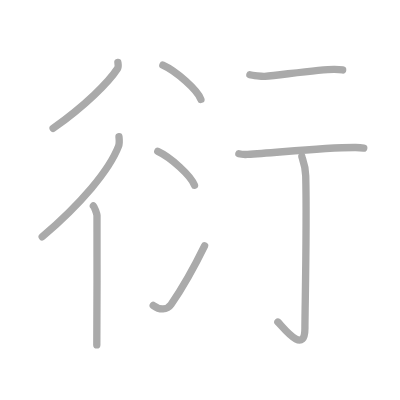
t = 0.00 s
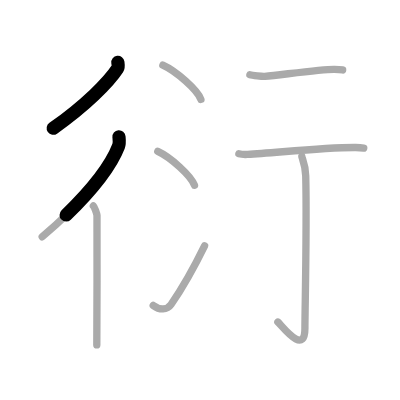
t = 1.75 s
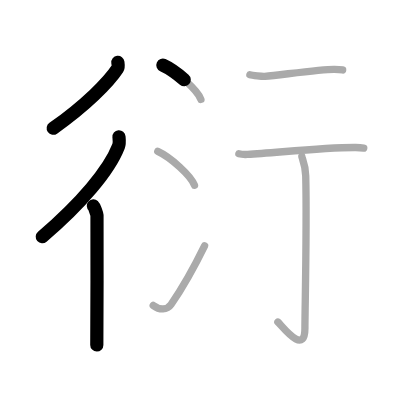
t = 3.50 s
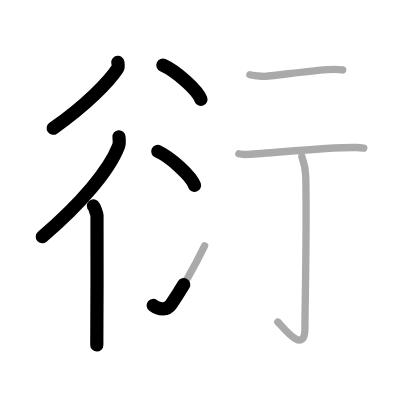
t = 5.50 s
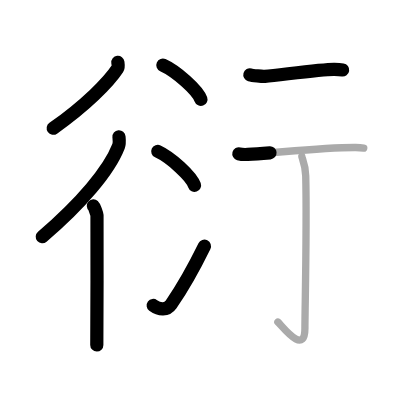
t = 7.25 s
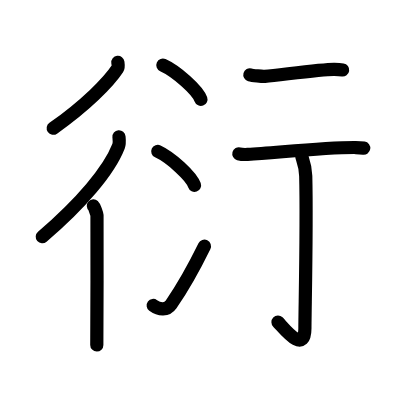
t = 9.00 s

The animated SVG that drew these frames (rendered in a browser with its animation timeline set to each time). Animation: 9 SMIL elements (animate=9); one cycle of 9.00 s.

<?xml version="1.0" standalone="no"?>
<!DOCTYPE svg PUBLIC "-//W3C//DTD SVG 1.1//EN"   "http://www.w3.org/Graphics/SVG/1.1/DTD/svg11.dtd">
<svg width="400px" height="400px"  version="1.1" xmlns="http://www.w3.org/2000/svg">
  <defs>
    <marker id="Triangle" viewBox="0 0 10 10" refX="0" refY="5" markerUnits="strokeWidth" markerWidth="3" style="stroke-opacity:0%;fill:#aaaaaa;" markerHeight="2" orient="auto">
      <path d="M 0 0 L 10 5 L 0 10 z" />
    </marker>
    
    <marker id="Arrow" viewBox="0 0 10 10" refX="5" refY="5" markerUnits="strokeWidth" markerWidth="1.8" style="stroke-opacity:0%;fill:#770000;" markerHeight="2" orient="auto">
      <path d="M 0 4 L 6 4 L 4 1 L 10 5 L 4 9 L 6 6 L 0 6 z" />
        <circle cx="5" cy="5" r="5" />
      </marker>
    
    <marker id="TriangleRed" viewBox="0 0 10 10" refX="0" refY="5" markerUnits="strokeWidth" markerWidth="3" style="stroke-opacity:0%;fill:#CC0000;" markerHeight="2" orient="auto">
      <path d="M 0 0 L 10 5 L 0 10 z" />
    </marker>
    
    <marker id="ArrowRed" viewBox="0 0 10 10" refX="5" refY="5" markerUnits="strokeWidth" markerWidth="1.8" style="stroke-opacity:0%;fill:#CC0000;" markerHeight="2" orient="auto">
      <path d="M 0 4 L 6 4 L 4 1 L 10 5 L 4 9 L 6 6 L 0 6 z" />
        <circle cx="5" cy="5" r="5" />
      </marker>
    
  </defs>
  
  <path style="fill:#ffffff; fill-opacity:100%; fill-rule:evenodd; stroke-width:0;" d="M 0 0 L 400px 0 L 400px 400px L 0 400px L 0 0" />

  <g transform="scale(3.6697247706422 3.6697247706422)">
<path style="fill:none; fill-opacity:0%; fill-rule:evenodd; stroke:#aaaaaa; stroke-opacity:100%; stroke-width: 1.5pt; stroke-linejoin:round; stroke-linecap:round;" d="M32.12 17c0.05 0.42 0.24 1.18-0.1 1.7c-2.4 3.67-8.72 10.05-17.54 16.26"></path>
<path style="fill:none; fill-opacity:0%; fill-rule:evenodd; stroke:#aaaaaa; stroke-opacity:100%; stroke-width: 1.5pt; stroke-linejoin:round; stroke-linecap:round;" d="M32.42 37.27c0.06 0.64 0.21 1.75-0.12 2.58c-2.58 6.65-10.27 15.66-20.8 24.68"></path>
<path style="fill:none; fill-opacity:0%; fill-rule:evenodd; stroke:#aaaaaa; stroke-opacity:100%; stroke-width: 1.5pt; stroke-linejoin:round; stroke-linecap:round;" d="M25.45 56.12c0.27 0.24 0.93 2.09 0.98 2.58c0.05 0.49 0 32.27-0.05 35.3"></path>
<path style="fill:none; fill-opacity:0%; fill-rule:evenodd; stroke:#aaaaaa; stroke-opacity:100%; stroke-width: 1.5pt; stroke-linejoin:round; stroke-linecap:round;" d="M44.38 17.75c3.66 1.65 9.45 6.78 10.37 9.34"></path>
<path style="fill:none; fill-opacity:0%; fill-rule:evenodd; stroke:#aaaaaa; stroke-opacity:100%; stroke-width: 1.5pt; stroke-linejoin:round; stroke-linecap:round;" d="M43 41.25c3.53 1.63 9.12 6.71 10 9.25"></path>
<path style="fill:none; fill-opacity:0%; fill-rule:evenodd; stroke:#aaaaaa; stroke-opacity:100%; stroke-width: 1.5pt; stroke-linejoin:round; stroke-linecap:round;" d="M41.75 83.23c1.71 1.27 3.78 1.32 4.86-0.25c3.14-4.57 6.29-10.16 9.14-15.99"></path>
<path style="fill:none; fill-opacity:0%; fill-rule:evenodd; stroke:#aaaaaa; stroke-opacity:100%; stroke-width: 1.5pt; stroke-linejoin:round; stroke-linecap:round;" d="M68.09 20.38c0.65 0.18 3.41 0.49 4.06 0.43c5.01-0.49 15.97-1.99 18.96-1.92c1.08 0.03 1.72 0.09 2.26 0.17"></path>
<path style="fill:none; fill-opacity:0%; fill-rule:evenodd; stroke:#aaaaaa; stroke-opacity:100%; stroke-width: 1.5pt; stroke-linejoin:round; stroke-linecap:round;" d="M65.09 41.92c0.62 0.17 1.77 0.2 2.39 0.17c7.98-0.46 20.93-1.96 29.46-1.89c1.04 0.01 1.66 0.08 2.18 0.16"></path>
<path style="fill:none; fill-opacity:0%; fill-rule:evenodd; stroke:#aaaaaa; stroke-opacity:100%; stroke-width: 1.5pt; stroke-linejoin:round; stroke-linecap:round;" d="M82.25 42.66c0.07 0.45 0.99 2.37 1.06 5.25c0.34 13.85-0.22 36.8-0.22 41.51c0 7.65-6.1-0.48-7.37-1.67"></path>

<path style="fill:none; fill-opacity:0%; fill-rule:evenodd; stroke:#000000; stroke-opacity:100%; stroke-width: 2.7pt; stroke-linejoin:round; stroke-linecap:round;" d="M32.12 17c0.05 0.42 0.24 1.18-0.1 1.7c-2.4 3.67-8.72 10.05-17.54 16.26" pathLength="100" stroke-dashoffset="100" stroke-dasharray="100 105"><animate id="dashAnim1" attributeName="stroke-dashoffset" from="100" to="0" dur="1s" calcMode="linear" fill="freeze"/></path>
<path style="fill:none; fill-opacity:0%; fill-rule:evenodd; stroke:#000000; stroke-opacity:100%; stroke-width: 2.7pt; stroke-linejoin:round; stroke-linecap:round;" d="M32.42 37.27c0.06 0.64 0.21 1.75-0.12 2.58c-2.58 6.65-10.27 15.66-20.8 24.68" pathLength="100" stroke-dashoffset="100" stroke-dasharray="100 105"><animate id="dashAnim2" attributeName="stroke-dashoffset" from="100" to="0" dur="1s" calcMode="linear" begin="dashAnim1.end" fill="freeze"/></path>
<path style="fill:none; fill-opacity:0%; fill-rule:evenodd; stroke:#000000; stroke-opacity:100%; stroke-width: 2.7pt; stroke-linejoin:round; stroke-linecap:round;" d="M25.45 56.12c0.27 0.24 0.93 2.09 0.98 2.58c0.05 0.49 0 32.27-0.05 35.3" pathLength="100" stroke-dashoffset="100" stroke-dasharray="100 105"><animate id="dashAnim3" attributeName="stroke-dashoffset" from="100" to="0" dur="1s" calcMode="linear" begin="dashAnim2.end" fill="freeze"/></path>
<path style="fill:none; fill-opacity:0%; fill-rule:evenodd; stroke:#000000; stroke-opacity:100%; stroke-width: 2.7pt; stroke-linejoin:round; stroke-linecap:round;" d="M44.38 17.75c3.66 1.65 9.45 6.78 10.37 9.34" pathLength="100" stroke-dashoffset="100" stroke-dasharray="100 105"><animate id="dashAnim4" attributeName="stroke-dashoffset" from="100" to="0" dur="1s" calcMode="linear" begin="dashAnim3.end" fill="freeze"/></path>
<path style="fill:none; fill-opacity:0%; fill-rule:evenodd; stroke:#000000; stroke-opacity:100%; stroke-width: 2.7pt; stroke-linejoin:round; stroke-linecap:round;" d="M43 41.25c3.53 1.63 9.12 6.71 10 9.25" pathLength="100" stroke-dashoffset="100" stroke-dasharray="100 105"><animate id="dashAnim5" attributeName="stroke-dashoffset" from="100" to="0" dur="1s" calcMode="linear" begin="dashAnim4.end" fill="freeze"/></path>
<path style="fill:none; fill-opacity:0%; fill-rule:evenodd; stroke:#000000; stroke-opacity:100%; stroke-width: 2.7pt; stroke-linejoin:round; stroke-linecap:round;" d="M41.75 83.23c1.71 1.27 3.78 1.32 4.86-0.25c3.14-4.57 6.29-10.16 9.14-15.99" pathLength="100" stroke-dashoffset="100" stroke-dasharray="100 105"><animate id="dashAnim6" attributeName="stroke-dashoffset" from="100" to="0" dur="1s" calcMode="linear" begin="dashAnim5.end" fill="freeze"/></path>
<path style="fill:none; fill-opacity:0%; fill-rule:evenodd; stroke:#000000; stroke-opacity:100%; stroke-width: 2.7pt; stroke-linejoin:round; stroke-linecap:round;" d="M68.09 20.38c0.65 0.18 3.41 0.49 4.06 0.43c5.01-0.49 15.97-1.99 18.96-1.92c1.08 0.03 1.72 0.09 2.26 0.17" pathLength="100" stroke-dashoffset="100" stroke-dasharray="100 105"><animate id="dashAnim7" attributeName="stroke-dashoffset" from="100" to="0" dur="1s" calcMode="linear" begin="dashAnim6.end" fill="freeze"/></path>
<path style="fill:none; fill-opacity:0%; fill-rule:evenodd; stroke:#000000; stroke-opacity:100%; stroke-width: 2.7pt; stroke-linejoin:round; stroke-linecap:round;" d="M65.09 41.92c0.62 0.17 1.77 0.2 2.39 0.17c7.98-0.46 20.93-1.96 29.46-1.89c1.04 0.01 1.66 0.08 2.18 0.16" pathLength="100" stroke-dashoffset="100" stroke-dasharray="100 105"><animate id="dashAnim8" attributeName="stroke-dashoffset" from="100" to="0" dur="1s" calcMode="linear" begin="dashAnim7.end" fill="freeze"/></path>
<path style="fill:none; fill-opacity:0%; fill-rule:evenodd; stroke:#000000; stroke-opacity:100%; stroke-width: 2.7pt; stroke-linejoin:round; stroke-linecap:round;" d="M82.25 42.66c0.07 0.45 0.99 2.37 1.06 5.25c0.34 13.85-0.22 36.8-0.22 41.51c0 7.65-6.1-0.48-7.37-1.67" pathLength="100" stroke-dashoffset="100" stroke-dasharray="100 105"><animate id="dashAnim9" attributeName="stroke-dashoffset" from="100" to="0" dur="1s" calcMode="linear" begin="dashAnim8.end" fill="freeze"/></path>

</g>

</svg>  
          
